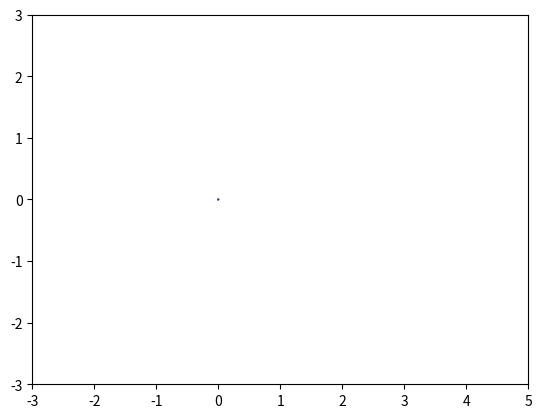

The script that saved this image:
# sistema que simula 2 puntos con masa unidos por un resorte
import numpy as np
import matplotlib.pyplot as plt
from matplotlib.animation import FuncAnimation



class double_mass_dynamics_2d:
    def __init__(self, mass1, mass2, position1, position2,velocity1=np.zeros(2), velocity2=np.zeros(2)):
        self.mass1 = mass1
        self.mass2 = mass2
        self.r1 = np.array(position1, dtype=float)   # posición vectorial del punto 1
        self.r2 = np.array(position2, dtype=float)   # posición vectorial del punto 2
        self.v1 = np.array(velocity1, dtype=float)                        # velocidad vectorial del punto 1
        self.v2 = np.array(velocity2, dtype=float)                        # velocidad vectorial del punto 2
        self.a1 = np.zeros(2)                        # aceleración vectorial del punto 1
        self.a2 = np.zeros(2)                        # aceleración vectorial del punto 2
        self.spr_force = np.zeros(2)
    
    def non_linear_spring_force(self):
        damping = 0.2  # coeficiente de amortiguamiento
        L0 =1.0  # longitud natural del resorte (m)
        Lm = 1.5  # longitud maxima del resorte (m)
        kc = 0.001  # constante de compresión del resorte
        kt = 50.0   # constante de tracción del resorte
        x1, y1 = self.r1
        x2, y2 = self.r2
        L = np.sqrt((x2 - x1)**2 + (y2 - y1)**2)
        dL = L - L0
        dv = self.v2 - self.v1

        if L == 0:
            self.spr_force = np.array([0.0, 0.0])
            return np.zeros(2)
        
        if dL < L-Lm:
            Fx = -kc * (dL)**3 * (x2 - x1) / L - damping * dv[0]
            Fy = -kc * (dL)**3 * (y2 - y1) / L - damping * dv[1]
            self.spr_force = np.array([Fx, Fy])
            return self.spr_force
        elif dL >= L-Lm:
            Fx = (-kt * (dL) + -kc * (Lm)**3) * (x2 - x1) / L - damping * dv[0]
            Fy = (-kt * (dL) + -kc * (Lm)**3) * (y2 - y1) / L - damping * dv[1]
            self.spr_force = np.array([Fx, Fy])
            return self.spr_force
        else:
            self.spr_force = np.array([0.0, 0.0])
            return self.spr_force
    
    def step(self, dt, force1, force2):
        # Calcular la fuerza del resorte
        Fspr = self.non_linear_spring_force()
        # Calcular la aceleración
        self.a1 = (force1 - Fspr) / self.mass1
        self.a2 = (force2 + Fspr) / self.mass2
        # calcular la nueva velocidad
        self.v1 = self.v1 + self.a1 * dt
        self.v2 = self.v2 + self.a2 * dt
        # Calcular la nueva posición
        self.r1 = self.r1 + self.v1 * dt
        self.r2 = self.r2 + self.v2 * dt



def external_force_x(t):
    # Fuerza externa en x (por ejemplo, una fuerza oscilatoria)
    F_ext_x = 5.0 * np.sin(2 * np.pi * 0.5 * t) - 0.3 # Amplitud de 5 N, frecuencia de 0.5 Hz
    F_ext_y = 5.0 * np.sin(2 * np.pi * 0.5 * t) - 0.3 # Amplitud de 5 N, frecuencia de 0.5 Hz
    return np.array([F_ext_x, F_ext_y])




# Parámetros del sistema
m1 = 1.0  # masa del punto 1 (kg)
m2 = 1.0  # masa del punto 2 (kg)

# Condiciones iniciales
p1_0 = np.array([0.0, 0.0]) # posición inicial del punto 1
p2_0 = np.array([1.0, 0.0]) # posición inicial del punto 2
v1_0 = np.array([0.0, 0.0]) # velocidad inicial del punto 1
v2_0 = np.array([0.0, 0.0]) # velocidad inicial del punto 2


# Tiempo de simulación
t_start = 0.0  # tiempo inicial (s)
t_end = 20.0  # tiempo final (s)
dt = 0.01  # paso de tiempo (s)


# Inicializar las masas
system = double_mass_dynamics_2d(m1, m2, p1_0, p2_0, v1_0, v2_0)

# Listas para almacenar las posiciones
x1_list = []
y1_list = []
x2_list = []
y2_list = []

# --- Listas nuevas para vectores---
Fext1_list = []
Fext2_list = []
Fspr1_list = []
Fspr2_list = []

# Simulación
t = t_start

while t < t_end:

    # crear fuerzas externas si es necesario
    Fext1 = external_force_x(t)
    Fext2 = -0.55 * Fext1

    # Actualizar las masas
    system.step(dt, Fext1, Fext2)
    
    # Almacenar las posiciones
    x1_list.append(system.r1[0])
    y1_list.append(system.r1[1])
    x2_list.append(system.r2[0])
    y2_list.append(system.r2[1])

    # --- Almacenar fuerzas ---
    Fext1_list.append(Fext1.copy())
    Fext2_list.append(Fext2.copy())
    Fspr1_list.append(-system.spr_force.copy())
    Fspr2_list.append(system.spr_force.copy())
    
    # Avanzar en el tiempo
    t += dt

# Crear la animación en jupyter notebook
fig, ax = plt.subplots()
ax.set_xlim(-3, 5)
ax.set_ylim(-3, 3)
line, = ax.plot([], [], 'o:', lw=2)
# poner un punto rojo solo a la masa 1
point1, = ax.plot([], [], 'ro', markersize=8)
point2, = ax.plot([], [], 'bo', markersize=8)
# quivers
force_scale = 0.05
qext1 = ax.quiver([0.0], [0.0], [0.0], [0.0], angles='xy', scale_units='xy', scale=1/force_scale, color='m', alpha=0.5, width=0.005)
qext2 = ax.quiver([0.0], [0.0], [0.0], [0.0], angles='xy', scale_units='xy', scale=1/force_scale, color='c', alpha=0.5, width=0.005)
qspr1 = ax.quiver([0.0], [0.0], [0.0], [0.0], angles='xy', scale_units='xy', scale=1/force_scale, color='r', alpha=0.5, width=0.005)
qspr2 = ax.quiver([0.0], [0.0], [0.0], [0.0], angles='xy', scale_units='xy', scale=1/force_scale, color='b', alpha=0.5, width=0.005)




def init():
    line.set_data([], [])
    point1.set_data([], [])
    point2.set_data([], [])
    qext1.set_offsets(np.array([[0.0, 0.0]])); qext1.set_UVC([0.0], [0.0])
    qext2.set_offsets(np.array([[0.0, 0.0]])); qext2.set_UVC([0.0], [0.0])
    qspr1.set_offsets(np.array([[0.0, 0.0]])); qspr1.set_UVC([0.0], [0.0])
    qspr2.set_offsets(np.array([[0.0, 0.0]])); qspr2.set_UVC([0.0], [0.0])
    return line, point1, point2, qext1, qext2, qspr1, qspr2


def update(frame):
    x1, y1 = x1_list[frame], y1_list[frame]
    x2, y2 = x2_list[frame], y2_list[frame]

    line.set_data([x1, x2], [y1, y2])
    point1.set_data([x1], [y1])
    point2.set_data([x2], [y2])

    Fx1, Fy1 = Fext1_list[frame]
    Fx2, Fy2 = Fext2_list[frame]
    Fx1_spr, Fy1_spr = Fspr1_list[frame]
    Fx2_spr, Fy2_spr = Fspr2_list[frame]

    qext1.set_offsets(np.array([[x1, y1]])); qext1.set_UVC([Fx1], [Fy1])
    qspr1.set_offsets(np.array([[x1, y1]])); qspr1.set_UVC([Fx1_spr], [Fy1_spr])
    qext2.set_offsets(np.array([[x2, y2]])); qext2.set_UVC([Fx2], [Fy2])
    qspr2.set_offsets(np.array([[x2, y2]])); qspr2.set_UVC([Fx2_spr], [Fy2_spr])

    return line, point1, point2, qext1, qext2, qspr1, qspr2



ani = FuncAnimation(fig, update, frames=len(x1_list), init_func=init, blit=False, interval=10)
plt.show()
